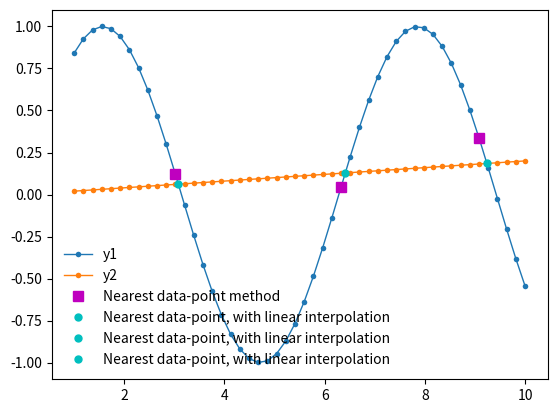

This chart was generated by the following Python code:
from __future__ import division 
import numpy as np
import matplotlib.pyplot as plt

def interpolated_intercepts(x, y1, y2):
    """Find the intercepts of two curves, given by the same x data"""

    def intercept(point1, point2, point3, point4):
        """find the intersection between two lines
        the first line is defined by the line between point1 and point2
        the first line is defined by the line between point3 and point4
        each point is an (x,y) tuple.

        So, for example, you can find the intersection between
        intercept((0,0), (1,1), (0,1), (1,0)) = (0.5, 0.5)

        Returns: the intercept, in (x,y) format
        """    

        def line(p1, p2):
            A = (p1[1] - p2[1])
            B = (p2[0] - p1[0])
            C = (p1[0]*p2[1] - p2[0]*p1[1])
            return A, B, -C

        def intersection(L1, L2):
            D  = L1[0] * L2[1] - L1[1] * L2[0]
            Dx = L1[2] * L2[1] - L1[1] * L2[2]
            Dy = L1[0] * L2[2] - L1[2] * L2[0]

            x = Dx / D
            y = Dy / D
            return x,y

        L1 = line([point1[0],point1[1]], [point2[0],point2[1]])
        L2 = line([point3[0],point3[1]], [point4[0],point4[1]])

        R = intersection(L1, L2)

        return R

    idxs = np.argwhere(np.diff(np.sign(y1 - y2)) != 0)

    xcs = []
    ycs = []

    for idx in idxs:
        xc, yc = intercept((x[idx], y1[idx]),((x[idx+1], y1[idx+1])), ((x[idx], y2[idx])), ((x[idx+1], y2[idx+1])))
        xcs.append(xc)
        ycs.append(yc)
    return np.array(xcs), np.array(ycs)

def main():
    x  = np.linspace(1, 10, 50)
    y1 = np.sin(x)
    y2 = 0.02*x

    plt.plot(x, y1, marker='o', mec='none', ms=4, lw=1, label='y1')
    plt.plot(x, y2, marker='o', mec='none', ms=4, lw=1, label='y2')

    idx = np.argwhere(np.diff(np.sign(y1 - y2)) != 0)

    plt.plot(x[idx], y1[idx], 'ms', ms=7, label='Nearest data-point method')

    # new method!
    xcs, ycs = interpolated_intercepts(x,y1,y2)
    for xc, yc in zip(xcs, ycs):
        plt.plot(xc, yc, 'co', ms=5, label='Nearest data-point, with linear interpolation')


    plt.legend(frameon=False, fontsize=10, numpoints=1, loc='lower left')

    plt.savefig('curve crossing.png', dpi=200)
    plt.show()

if __name__ == '__main__': 
    main()